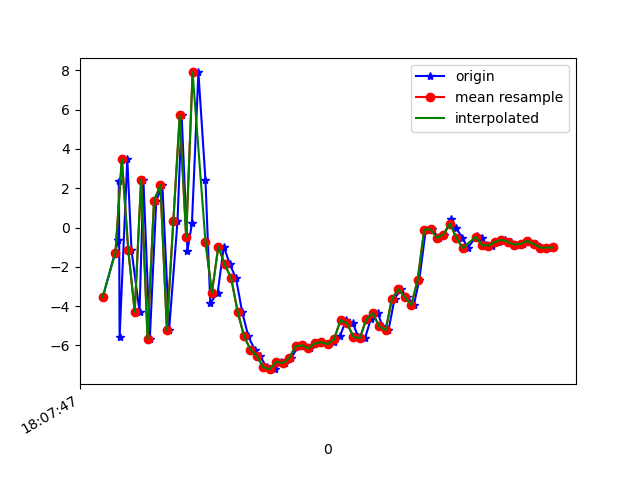

The file beside this chart, header and first rows:
1617818867801, 514511371347278, -3.5393553, 0.1155324, 5.1325064
1617818867849, 514511390578048, -0.6539, 0.9483, -6.895
1617818867851, 514511409808818, 2.374, 1.382, 8.028
1617818867853, 514511429039588, -5.569, -0.1053, -3.927
1617818867877, 514511448270358, 3.493, 1.755, -1.441
1617818867890, 514511467501128, -1.15, 0.5174, 7.148
1617818867915, 514511486731898, -4.279, 0.3507, -6.952
1617818867927, 514511505962668, 2.443, 1.445, 7.785
1617818867947, 514511525193438, -5.668, -0.1099, -1.678
1617818867967, 514511544424208, 1.369, 1.399, -5.197
1617818867986, 514511563654978, 2.158, 1.428, 7.622
1617818868007, 514511582885748, -5.192, -0.05331, 0.2024
1617818868033, 514511602116518, 0.3131, 1.091, -5.826
1617818868046, 514511621347288, 5.706, 1.381, 7.599
1617818868064, 514511640578058, -1.174, -0.1472, 8.977
1617818868078, 514511659808828, 0.2135, 0.4182, 1.264
1617818868098, 514511679039598, 7.897, 1.972, 12.18
1617818868120, 514511698270368, 2.416, -1.328, 18.4
1617818868135, 514511717501138, -3.845, -3.255, 7.293
1617818868158, 514511736731908, -3.321, -2.085, 9.73
1617818868177, 514511755962678, -0.9662, -0.8269, 12.4
1617818868196, 514511775193448, -1.877, -1.928, 8.31
1617818868215, 514511794424218, -2.585, -2.402, 6.551
1617818868234, 514511813654988, -4.285, -1.972, 5.049
1617818868253, 514511832885758, -5.524, -1.636, 2.97
1617818868273, 514511852116528, -6.219, -2.26, 0.7488
1617818868289, 514511871347298, -6.544, -1.932, -1.429
1617818868311, 514511890578068, -7.12, -1.529, -2.918
1617818868337, 514511909808838, -7.208, -0.429, -4.182
1617818868354, 514511929039608, -6.824, 0.3567, -5.256
1617818868367, 514511948270378, -6.904, 0.6099, -5.921
1617818868386, 514511967501148, -6.656, 1.203, -6.561
1617818868409, 514511986731918, -6.04, 1.785, -6.928
1617818868425, 514512005962688, -5.998, 1.985, -6.981
1617818868444, 514512025193458, -6.154, 2.311, -6.756
1617818868463, 514512044424228, -5.896, 2.389, -6.676
1617818868481, 514512063654998, -5.833, 2.18, -6.314
1617818868500, 514512082885768, -5.942, 2.171, -5.888
1617818868520, 514512102116538, -5.815, 2.303, -5.616
1617818868538, 514512121347308, -5.543, 2.086, -5.055
1617818868557, 514512140578078, -4.708, 1.871, -5.361
1617818868578, 514512159808848, -4.875, 1.324, -4.027
1617818868595, 514512179039618, -5.555, 1.033, -3.32
1617818868616, 514512198270388, -5.635, 0.8414, -3.991
1617818868634, 514512217501158, -4.665, 0.2685, -4.044
1617818868656, 514512236731928, -4.355, -0.5008, -1.736
1617818868670, 514512255962698, -5.018, -0.2673, 0.1871
1617818868689, 514512275193468, -5.231, 0.1604, 1.082
1617818868708, 514512294424238, -3.619, 0.312, 1.837
1617818868728, 514512313655008, -3.15, -0.6147, 3.656
1617818868747, 514512332885778, -3.537, -1.22, 5.579
1617818868768, 514512352116548, -3.941, -0.5608, 7.222
1617818868785, 514512371347318, -2.644, -0.03592, 6.262
1617818868805, 514512390578088, -0.1148, -0.7443, 6.937
1617818868824, 514512409808858, -0.07916, -0.9045, 7.185
1617818868846, 514512429039628, -0.5276, -0.4933, 6.623
1617818868862, 514512448270398, -0.3567, -0.01937, 5.503
1617818868884, 514512467501168, 0.4392, 0.2151, 5.123
1617818868899, 514512486731938, -0.0346, -0.1714, 4.996
1617818868919, 514512505962708, -0.5087, -0.2086, 4.727
1617818868935, 514512525193478, -1.05, 0.3169, 4.082
... 14 more rows
